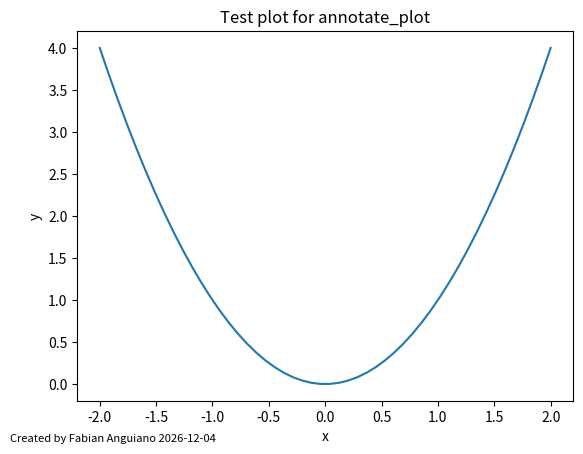

This figure's Python source:
"""Annotate a plot with text labels using Pyplot's text function."""

__author__ = "Fabian Anguiano"

from datetime import date

import numpy as np
import matplotlib.pyplot as plt


def annotate_plot(annotations):
    """Place text annotations on the current figure.

    Parameters:
        annotations: dict
            Dictionary whose keys are the label strings to
            be annotated and whose values are dictionaries
            with the following key-value pairs:
                'position': ndarray, shape (2,)
                    x, y coordinates (figure-relative, 0 to
                    1) for the position of the textbox.
                'alignment': list or tuple of str, shape (2,)
                    Horizontal alignment and vertical
                    alignment values for the text function.
                'fontsize': float
                    Value of the font size in points.
    Returns:
        annotation_objects: list
            List of text annotation objects returned by
            Pyplot's text function.
    Raises:
        KeyError
            When a required key is missing from the
            annotation dictionary.
    """
    annotation_objects = []
    for label, properties in annotations.items():
        try:
            position = properties['position']
            alignment = properties['alignment']
            fontsize = properties['fontsize']
        except KeyError as missing_key:
            raise KeyError(
                f'Annotation for {label!r} is missing key {missing_key}'
            )

        text_object = plt.text(
            position[0], position[1], label,
            horizontalalignment=alignment[0],
            verticalalignment=alignment[1],
            fontsize=fontsize,
            transform=plt.gcf().transFigure,
        )
        annotation_objects.append(text_object)

    return annotation_objects


if __name__ == '__main__':
    today_iso = date.today().isoformat()
    signature = f'Created by Fabian Anguiano {today_iso}'
    print(f'Input: annotation labeled "{signature}"')
    print('Expected: signature shown in the bottom-left of the figure,')
    print('          below the axes labels and tickmarks')

    x = np.linspace(-2, 2, 50)
    y = x**2
    plt.plot(x, y)
    plt.xlabel('x')
    plt.ylabel('y')
    plt.title('Test plot for annotate_plot')

    test_annotations = {
        signature: {
            'position': np.array([0.02, 0.02]),
            'alignment': ('left', 'bottom'),
            'fontsize': 8.0,
        }
    }
    test_annotation_objects = annotate_plot(test_annotations)
    print(f'Returned {len(test_annotation_objects)} text object(s)')
    plt.show()
